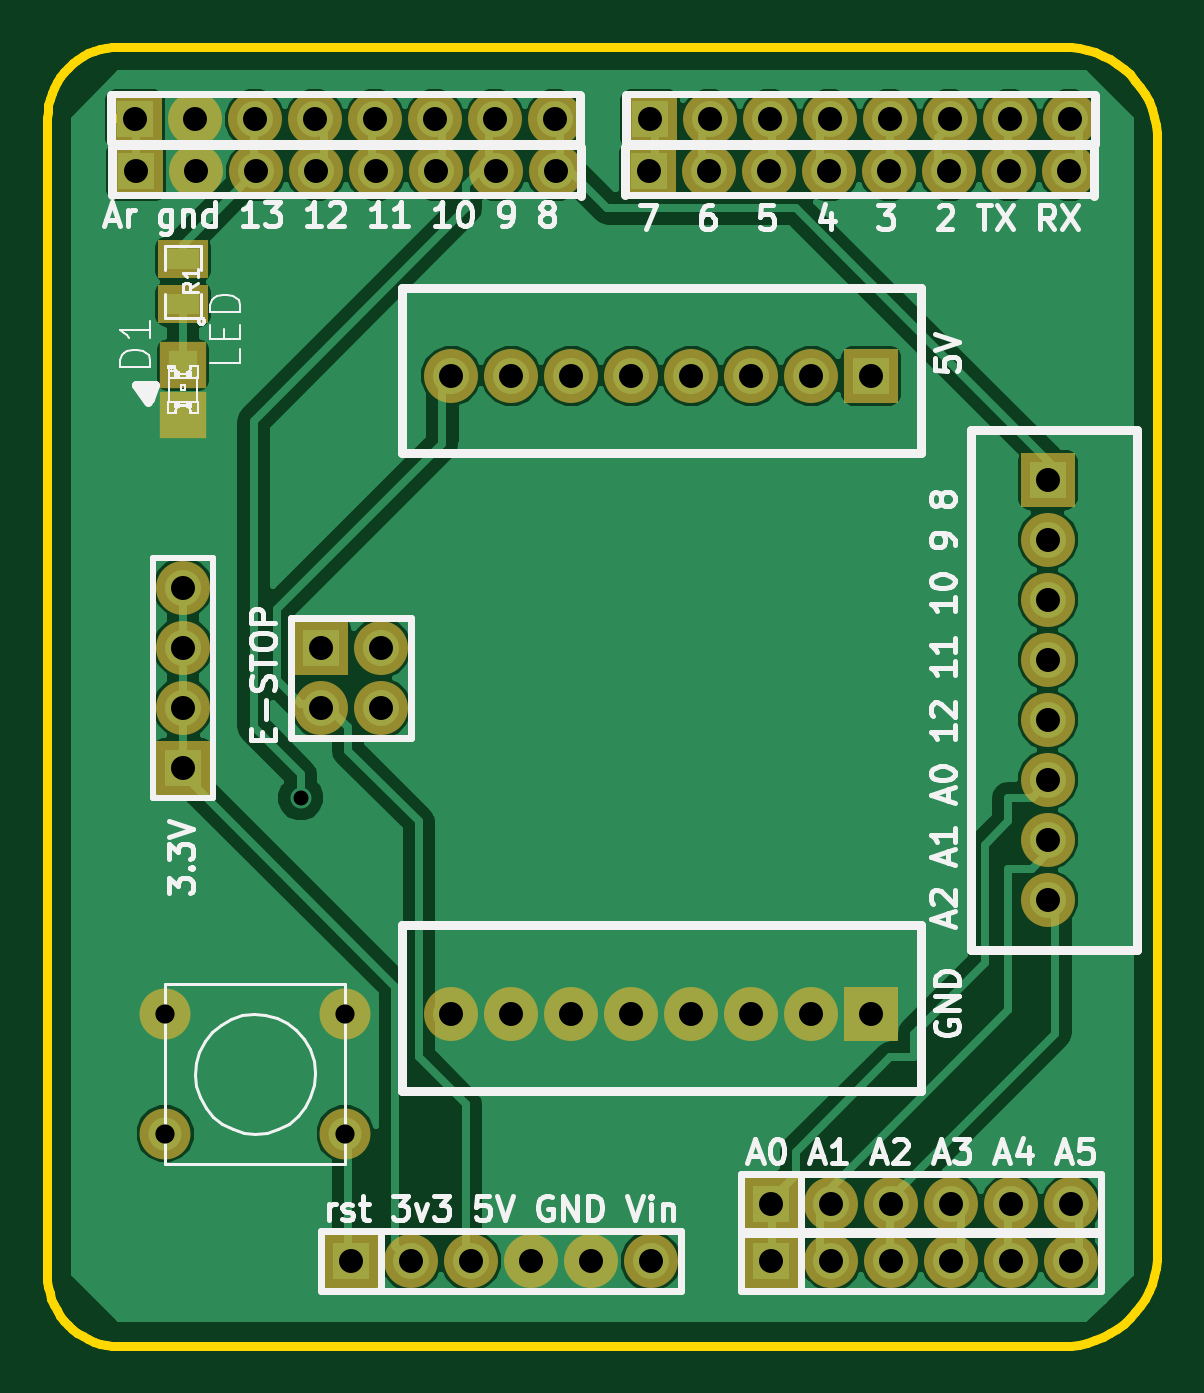
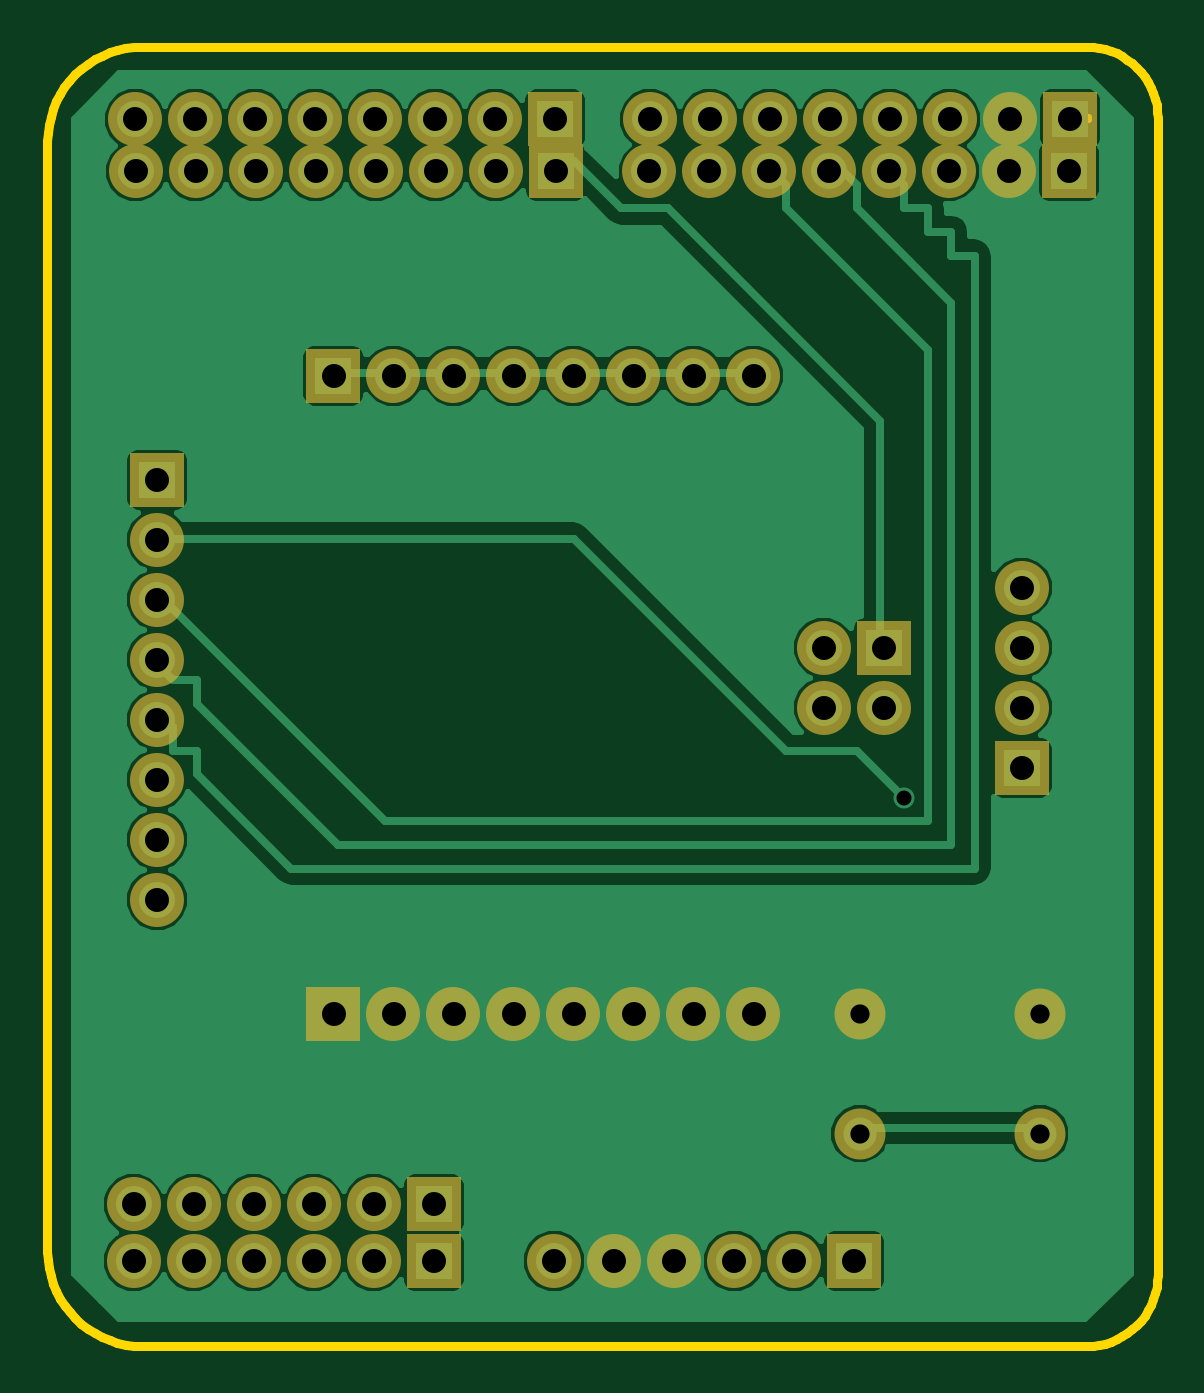
Circuit board: 10 layer files. Board 47.0 x 55.0 mm.
- top_copper: buttons_shield-Component.gtl (33853 bytes)
- bottom_copper: buttons_shield-Copper.gbl (27870 bytes)
- bottom_mask: buttons_shield-Mask_Back.gbs (1877 bytes)
- top_mask: buttons_shield-Mask_Front.gts (2003 bytes)
- outline: buttons_shield-PCB_Edges.gbr (1902 bytes)
- bottom_silk: buttons_shield-SilkS_Back.gbo (253 bytes)
- top_silk: buttons_shield-SilkS_Front.gto (21533 bytes)
- paste: buttons_shield-SoldP_Back.gbp (253 bytes)
- paste: buttons_shield-SoldP_Front.gtp (379 bytes)
- drill: buttons_shield.drl (1328 bytes)

=== top_copper: buttons_shield-Component.gtl (33853 bytes, source omitted) ===
=== bottom_copper: buttons_shield-Copper.gbl (27870 bytes, source omitted) ===
=== bottom_mask: buttons_shield-Mask_Back.gbs ===
G04 (created by PCBNEW-RS274X (2011-nov-30)-testing) date Tue 29 May 2012 07:38:49 PM EDT*
%MOIN*%
G04 Gerber Fmt 3.4, Leading zero omitted, Abs format*
%FSLAX34Y34*%
G01*
G70*
G90*
G04 APERTURE LIST*
%ADD10C,0.006*%
%ADD11R,0.09X0.09*%
%ADD12C,0.09*%
%ADD13C,0.085*%
G04 APERTURE END LIST*
G54D10*
G54D11*
X17611Y13500D03*
G54D12*
X17611Y12500D03*
X17611Y11500D03*
X17611Y10500D03*
X17611Y9500D03*
X17611Y8500D03*
X17611Y7500D03*
X17611Y6500D03*
G54D11*
X14673Y4603D03*
G54D12*
X13673Y4603D03*
X12673Y4603D03*
X11673Y4603D03*
X10673Y4603D03*
X9673Y4603D03*
X8673Y4603D03*
X7673Y4603D03*
G54D11*
X14673Y15233D03*
G54D12*
X13673Y15233D03*
X12673Y15233D03*
X11673Y15233D03*
X10673Y15233D03*
X9673Y15233D03*
X8673Y15233D03*
X7673Y15233D03*
G54D11*
X5996Y480D03*
G54D12*
X6996Y480D03*
X7996Y480D03*
X8996Y480D03*
X9996Y480D03*
X10996Y480D03*
G54D11*
X5500Y10700D03*
G54D12*
X6500Y10700D03*
X5500Y9700D03*
X6500Y9700D03*
G54D13*
X2900Y2600D03*
X2900Y4600D03*
X5900Y2600D03*
X5900Y4600D03*
G54D11*
X2420Y18640D03*
G54D12*
X3420Y18640D03*
X4420Y18640D03*
X5420Y18640D03*
X6420Y18640D03*
X7420Y18640D03*
X8420Y18640D03*
X9420Y18640D03*
G54D11*
X10980Y19509D03*
G54D12*
X11980Y19509D03*
X12980Y19509D03*
X13980Y19509D03*
X14980Y19509D03*
X15980Y19509D03*
X16980Y19509D03*
X17980Y19509D03*
G54D11*
X10970Y18640D03*
G54D12*
X11970Y18640D03*
X12970Y18640D03*
X13970Y18640D03*
X14970Y18640D03*
X15970Y18640D03*
X16970Y18640D03*
X17970Y18640D03*
G54D11*
X2398Y19508D03*
G54D12*
X3398Y19508D03*
X4398Y19508D03*
X5398Y19508D03*
X6398Y19508D03*
X7398Y19508D03*
X8398Y19508D03*
X9398Y19508D03*
G54D11*
X13004Y480D03*
G54D12*
X14004Y480D03*
X15004Y480D03*
X16004Y480D03*
X17004Y480D03*
X18004Y480D03*
G54D11*
X13004Y1425D03*
G54D12*
X14004Y1425D03*
X15004Y1425D03*
X16004Y1425D03*
X17004Y1425D03*
X18004Y1425D03*
G54D11*
X3200Y8700D03*
G54D12*
X3200Y9700D03*
X3200Y10700D03*
X3200Y11700D03*
M02*

=== top_mask: buttons_shield-Mask_Front.gts ===
G04 (created by PCBNEW-RS274X (2011-nov-30)-testing) date Tue 29 May 2012 07:38:49 PM EDT*
%MOIN*%
G04 Gerber Fmt 3.4, Leading zero omitted, Abs format*
%FSLAX34Y34*%
G01*
G70*
G90*
G04 APERTURE LIST*
%ADD10C,0.006*%
%ADD11R,0.0772X0.0772*%
%ADD12R,0.09X0.09*%
%ADD13C,0.09*%
%ADD14R,0.085X0.065*%
%ADD15C,0.085*%
G04 APERTURE END LIST*
G54D10*
G54D11*
X3200Y14587D03*
X3200Y15413D03*
G54D12*
X17611Y13500D03*
G54D13*
X17611Y12500D03*
X17611Y11500D03*
X17611Y10500D03*
X17611Y9500D03*
X17611Y8500D03*
X17611Y7500D03*
X17611Y6500D03*
G54D12*
X14673Y4603D03*
G54D13*
X13673Y4603D03*
X12673Y4603D03*
X11673Y4603D03*
X10673Y4603D03*
X9673Y4603D03*
X8673Y4603D03*
X7673Y4603D03*
G54D12*
X14673Y15233D03*
G54D13*
X13673Y15233D03*
X12673Y15233D03*
X11673Y15233D03*
X10673Y15233D03*
X9673Y15233D03*
X8673Y15233D03*
X7673Y15233D03*
G54D12*
X5996Y480D03*
G54D13*
X6996Y480D03*
X7996Y480D03*
X8996Y480D03*
X9996Y480D03*
X10996Y480D03*
G54D12*
X5500Y10700D03*
G54D13*
X6500Y10700D03*
X5500Y9700D03*
X6500Y9700D03*
G54D14*
X3200Y16425D03*
X3200Y17175D03*
G54D15*
X2900Y2600D03*
X2900Y4600D03*
X5900Y2600D03*
X5900Y4600D03*
G54D12*
X2420Y18640D03*
G54D13*
X3420Y18640D03*
X4420Y18640D03*
X5420Y18640D03*
X6420Y18640D03*
X7420Y18640D03*
X8420Y18640D03*
X9420Y18640D03*
G54D12*
X10980Y19509D03*
G54D13*
X11980Y19509D03*
X12980Y19509D03*
X13980Y19509D03*
X14980Y19509D03*
X15980Y19509D03*
X16980Y19509D03*
X17980Y19509D03*
G54D12*
X10970Y18640D03*
G54D13*
X11970Y18640D03*
X12970Y18640D03*
X13970Y18640D03*
X14970Y18640D03*
X15970Y18640D03*
X16970Y18640D03*
X17970Y18640D03*
G54D12*
X2398Y19508D03*
G54D13*
X3398Y19508D03*
X4398Y19508D03*
X5398Y19508D03*
X6398Y19508D03*
X7398Y19508D03*
X8398Y19508D03*
X9398Y19508D03*
G54D12*
X13004Y480D03*
G54D13*
X14004Y480D03*
X15004Y480D03*
X16004Y480D03*
X17004Y480D03*
X18004Y480D03*
G54D12*
X13004Y1425D03*
G54D13*
X14004Y1425D03*
X15004Y1425D03*
X16004Y1425D03*
X17004Y1425D03*
X18004Y1425D03*
G54D12*
X3200Y8700D03*
G54D13*
X3200Y9700D03*
X3200Y10700D03*
X3200Y11700D03*
M02*

=== outline: buttons_shield-PCB_Edges.gbr ===
G04 (created by PCBNEW-RS274X (2011-nov-30)-testing) date Tue 29 May 2012 07:38:49 PM EDT*
%MOIN*%
G04 Gerber Fmt 3.4, Leading zero omitted, Abs format*
%FSLAX34Y34*%
G01*
G70*
G90*
G04 APERTURE LIST*
%ADD10C,0.006*%
%ADD11C,0.015*%
G04 APERTURE END LIST*
G54D10*
G54D11*
X2117Y20716D02*
X2015Y20711D01*
X1913Y20698D01*
X1812Y20675D01*
X1714Y20644D01*
X1619Y20605D01*
X1528Y20557D01*
X1441Y20502D01*
X1359Y20439D01*
X1283Y20370D01*
X1214Y20294D01*
X1151Y20212D01*
X1096Y20125D01*
X1048Y20034D01*
X1009Y19939D01*
X978Y19841D01*
X955Y19740D01*
X942Y19638D01*
X937Y19536D01*
X935Y245D02*
X940Y142D01*
X953Y40D01*
X976Y-60D01*
X1007Y-159D01*
X1046Y-254D01*
X1094Y-345D01*
X1149Y-432D01*
X1212Y-514D01*
X1282Y-590D01*
X1358Y-660D01*
X1440Y-723D01*
X1527Y-778D01*
X1618Y-826D01*
X1713Y-865D01*
X1812Y-896D01*
X1912Y-919D01*
X2014Y-932D01*
X2117Y-937D01*
X17865Y-937D02*
X18002Y-931D01*
X18138Y-913D01*
X18272Y-883D01*
X18403Y-842D01*
X18530Y-789D01*
X18652Y-725D01*
X18768Y-652D01*
X18877Y-568D01*
X18978Y-475D01*
X19071Y-374D01*
X19155Y-265D01*
X19228Y-149D01*
X19292Y-27D01*
X19345Y100D01*
X19386Y231D01*
X19416Y365D01*
X19434Y501D01*
X19440Y638D01*
X17866Y20717D02*
X2118Y20717D01*
X19441Y19142D02*
X19435Y19279D01*
X19417Y19415D01*
X19387Y19549D01*
X19346Y19680D01*
X19293Y19807D01*
X19229Y19929D01*
X19156Y20045D01*
X19072Y20154D01*
X18979Y20255D01*
X18878Y20348D01*
X18769Y20432D01*
X18653Y20505D01*
X18531Y20569D01*
X18404Y20622D01*
X18273Y20663D01*
X18139Y20693D01*
X18003Y20711D01*
X17866Y20717D01*
X2118Y19536D02*
X2118Y19536D01*
X2118Y19536D01*
X2118Y19536D01*
X2118Y19536D01*
X2118Y19536D01*
X2118Y19536D01*
X2118Y19536D01*
X2118Y19536D01*
X2118Y19536D01*
X2118Y19536D01*
X2118Y19536D01*
X2118Y19536D01*
X2118Y19536D01*
X2118Y19536D01*
X2118Y19536D01*
X2118Y19536D01*
X2118Y19536D01*
X2118Y19536D01*
X937Y19535D02*
X937Y244D01*
X19440Y638D02*
X19440Y19143D01*
X2117Y-937D02*
X17866Y-937D01*
M02*

=== bottom_silk: buttons_shield-SilkS_Back.gbo ===
G04 (created by PCBNEW-RS274X (2011-nov-30)-testing) date Fri 25 May 2012 05:34:57 PM EDT*
%MOIN*%
G04 Gerber Fmt 3.4, Leading zero omitted, Abs format*
%FSLAX34Y34*%
G01*
G70*
G90*
G04 APERTURE LIST*
%ADD10C,0.006*%
G04 APERTURE END LIST*
G54D10*
M02*

=== top_silk: buttons_shield-SilkS_Front.gto (21533 bytes, source omitted) ===
=== paste: buttons_shield-SoldP_Back.gbp ===
G04 (created by PCBNEW-RS274X (2011-nov-30)-testing) date Tue 29 May 2012 07:38:49 PM EDT*
%MOIN*%
G04 Gerber Fmt 3.4, Leading zero omitted, Abs format*
%FSLAX34Y34*%
G01*
G70*
G90*
G04 APERTURE LIST*
%ADD10C,0.006*%
G04 APERTURE END LIST*
G54D10*
M02*

=== paste: buttons_shield-SoldP_Front.gtp ===
G04 (created by PCBNEW-RS274X (2011-nov-30)-testing) date Tue 29 May 2012 07:38:49 PM EDT*
%MOIN*%
G04 Gerber Fmt 3.4, Leading zero omitted, Abs format*
%FSLAX34Y34*%
G01*
G70*
G90*
G04 APERTURE LIST*
%ADD10C,0.006*%
%ADD11R,0.0472X0.0472*%
%ADD12R,0.055X0.035*%
G04 APERTURE END LIST*
G54D10*
G54D11*
X3200Y14587D03*
X3200Y15413D03*
G54D12*
X3200Y16425D03*
X3200Y17175D03*
M02*

=== drill: buttons_shield.drl ===
M48
;DRILL file {Pcbnew (2011-nov-30)-testing} date Tue 29 May 2012 07:34:08 PM EDT
;FORMAT={-:-/ absolute / inch / decimal}
FMAT,2
INCH,TZ
T1C0.025
T2C0.032
T3C0.040
%
G90
G05
M72
T1
X0.516Y0.820
T2
X0.290Y0.460
X0.290Y0.260
X0.590Y0.460
X0.590Y0.260
T3
X0.240Y1.951
X0.242Y1.864
X0.320Y1.170
X0.320Y1.070
X0.320Y0.970
X0.320Y0.870
X0.340Y1.951
X0.342Y1.864
X0.440Y1.951
X0.442Y1.864
X0.540Y1.951
X0.542Y1.864
X0.550Y1.070
X0.550Y0.970
X0.600Y0.048
X0.640Y1.951
X0.642Y1.864
X0.650Y1.070
X0.650Y0.970
X0.700Y0.048
X0.740Y1.951
X0.742Y1.864
X0.767Y1.523
X0.767Y0.460
X0.800Y0.048
X0.840Y1.951
X0.842Y1.864
X0.867Y1.523
X0.867Y0.460
X0.900Y0.048
X0.940Y1.951
X0.942Y1.864
X0.967Y1.523
X0.967Y0.460
X1.000Y0.048
X1.067Y1.523
X1.067Y0.460
X1.097Y1.864
X1.098Y1.951
X1.100Y0.048
X1.167Y1.523
X1.167Y0.460
X1.197Y1.864
X1.198Y1.951
X1.267Y1.523
X1.267Y0.460
X1.297Y1.864
X1.298Y1.951
X1.300Y0.143
X1.300Y0.048
X1.367Y1.523
X1.367Y0.460
X1.397Y1.864
X1.398Y1.951
X1.400Y0.143
X1.400Y0.048
X1.467Y1.523
X1.467Y0.460
X1.497Y1.864
X1.498Y1.951
X1.500Y0.143
X1.500Y0.048
X1.597Y1.864
X1.598Y1.951
X1.600Y0.143
X1.600Y0.048
X1.697Y1.864
X1.698Y1.951
X1.700Y0.143
X1.700Y0.048
X1.761Y1.350
X1.761Y1.250
X1.761Y1.150
X1.761Y1.050
X1.761Y0.950
X1.761Y0.850
X1.761Y0.750
X1.761Y0.650
X1.797Y1.864
X1.798Y1.951
X1.800Y0.143
X1.800Y0.048
T0
M30

